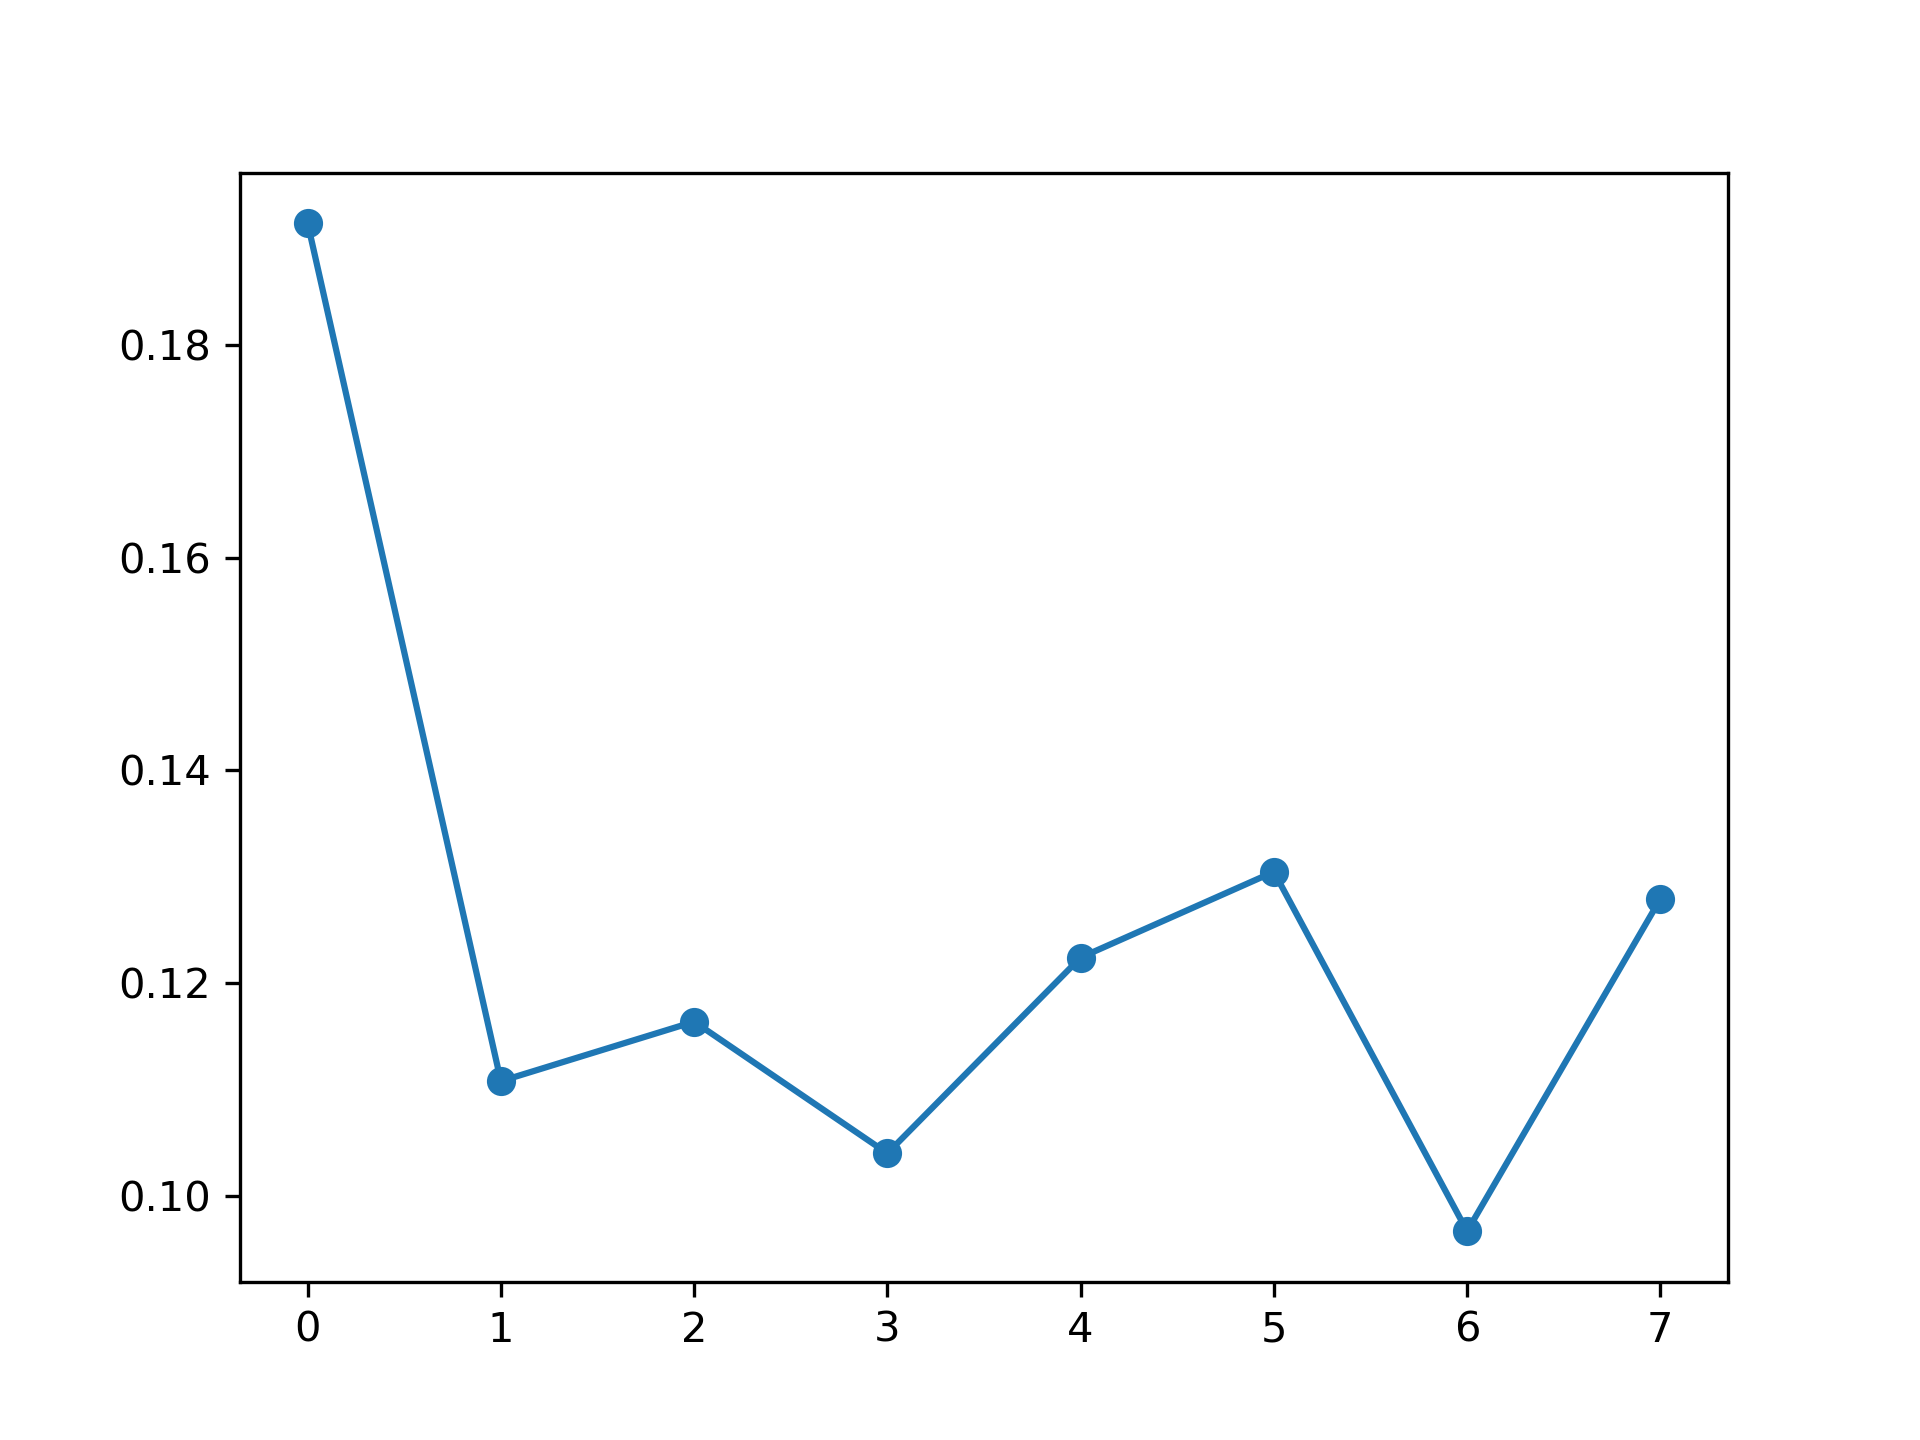

Source data for this figure (header and first rows):
, feature_name, instance_level, global_attention
0, PM_US Post, 0.1915, 0.107
1, DEWP, 0.1108, 0.1375
2, HUMI, 0.1164, 0.1375
3, PRES, 0.104, 0.1089
4, TEMP, 0.1224, 0.1332
5, Iws, 0.1305, 0.1235
6, precipitation, 0.09664, 0.13
7, Iprec, 0.1279, 0.1224
